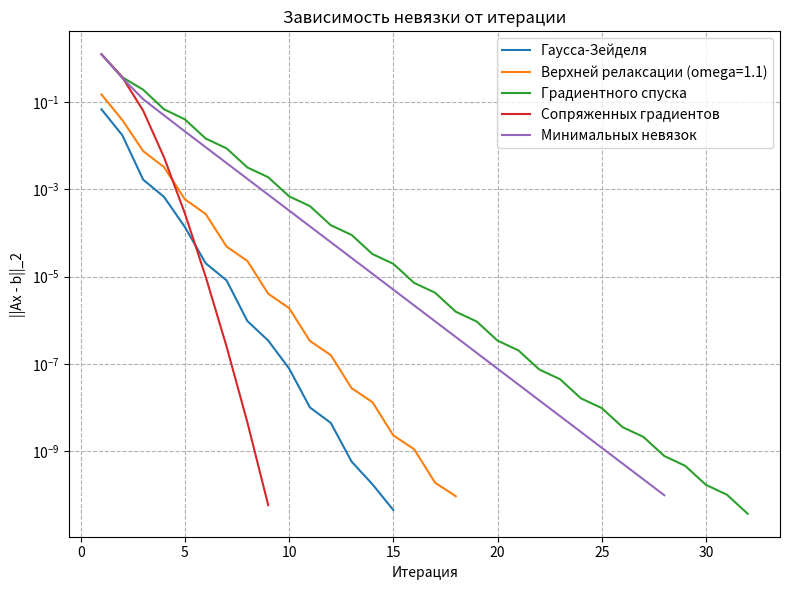

Here is the Python script that generated this plot:
import numpy as np
import matplotlib.pyplot as plt

np.set_printoptions(precision=8, suppress=True)

def build_A(n):
    A = np.zeros((n, n), dtype=float)
    for i in range(n):
        for j in range(n):
            if i == j:
                A[i, j] = 1.0
            else:
                A[i, j] = 1.0 / ( (i+1) + (j+1) )
    return A


def build_b(n):
    return np.array([1.0 / (i+1) for i in range(n)], dtype=float)

def gauss_solve(A_in, b_in):
    A = A_in.astype(float).copy()
    b = b_in.astype(float).copy()
    n = A.shape[0]

    for k in range(n - 1):
        pivot = np.argmax(np.abs(A[k:n, k])) + k

        if pivot != k:
            A[[k, pivot], :] = A[[pivot, k], :]
            b[[k, pivot]] = b[[pivot, k]]

        for i in range(k + 1, n):
            factor = A[i, k] / A[k, k]
            A[i, k:] -= factor * A[k, k:]
            b[i] -= factor * b[k]

    x = np.zeros(n, dtype=float)
    for i in range(n - 1, -1, -1):
        x[i] = (b[i] - np.dot(A[i, i+1:], x[i+1:])) / A[i, i]
    return x

def lu_decompose(A):
    A = np.array(A, dtype=float)
    n, m = A.shape

    L = np.eye(n, dtype=float)
    U = np.zeros((n, n), dtype=float)

    for k in range(n):
        for j in range(k, n):
            s = 0.0
            for p in range(k):
                s += L[k, p] * U[p, j]
            U[k, j] = A[k, j] - s

        for i in range(k + 1, n):
            s = 0.0
            for p in range(k):
                s += L[i, p] * U[p, k]
            L[i, k] = (A[i, k] - s) / U[k, k]

    return L, U

def forward_substitution(L, b):
    n = L.shape[0]
    y = np.zeros(n, dtype=float)
    for i in range(n):
        y[i] = b[i] - np.dot(L[i, :i], y[:i])
    return y

def back_substitution(U, y):
    n = U.shape[0]
    x = np.zeros(n, dtype=float)
    for i in range(n-1, -1, -1):
        x[i] = (y[i] - np.dot(U[i, i+1:], x[i+1:])) / U[i, i]
    return x

def lu_solve(A, b):
    A = np.array(A, dtype=float)
    b = np.array(b, dtype=float).reshape(-1)

    L, U = lu_decompose(A)
    y = forward_substitution(L, b)
    x = back_substitution(U, y)
    return x

def jacobi(A, b, x0=None, tol=1e-10, maxiter=5000):
    A = np.array(A, dtype=float)
    b = np.array(b, dtype=float)
    n = A.shape[0]

    if x0 is None:
        x = np.zeros(n, dtype=float)
    else:
        x = np.array(x0, dtype=float).copy()

    D = np.diag(A)

    residuals = []
    for k in range(maxiter):
        x_new = np.zeros_like(x)
        for i in range(n):
            s = 0.0
            for j in range(n):
                if j != i:
                    s += A[i, j] * x[j]
            x_new[i] = (b[i] - s) / D[i]

        r = np.linalg.norm(A @ x_new - b)
        residuals.append(r)

        if r < tol:
            return x_new, residuals, k + 1

        x = x_new

    return x, residuals, maxiter

def gauss_seidel(A, b, x0=None, tol=1e-10, maxiter=5000):
    n = A.shape[0]
    if x0 is None:
        x = np.zeros(n, dtype=float)
    else:
        x = x0.astype(float).copy()
    residuals = []

    for k in range(maxiter):
        x_old = x.copy()
        for i in range(n):
            s1 = np.dot(A[i, :i], x[:i])
            s2 = np.dot(A[i, i+1:], x_old[i+1:])
            x[i] = (b[i] - s1 - s2) / A[i, i]
        r = np.linalg.norm(A @ x - b)
        residuals.append(r)
        if r < tol:
            return x, residuals, k+1
    return x, residuals, maxiter

def sor(A, b, omega=1.25, x0=None, tol=1e-10, maxiter=5000):
    n = A.shape[0]
    if x0 is None:
        x = np.zeros(n, dtype=float)
    else:
        x = x0.astype(float).copy()
    residuals = []
    for k in range(maxiter):
        x_old = x.copy()
        for i in range(n):
            s1 = np.dot(A[i, :i], x[:i])
            s2 = np.dot(A[i, i+1:], x_old[i+1:])
            x_i_new = (b[i] - s1 - s2) / A[i, i]
            x[i] = (1 - omega) * x_old[i] + omega * x_i_new
        r = np.linalg.norm(A @ x - b)
        residuals.append(r)
        if r < tol:
            return x, residuals, k+1
    return x, residuals, maxiter

def gradient_descent(A, b, x0=None, tol=1e-10, maxiter=5000):
    A = np.array(A, dtype=float)
    b = np.array(b, dtype=float)
    n = A.shape[0]

    if x0 is None:
        x = np.zeros(n, dtype=float)
    else:
        x = np.array(x0, dtype=float).copy()

    residuals = []
    for k in range(maxiter):
        Ax = A @ x
        r = b - Ax
        res_norm = np.linalg.norm(Ax - b)
        residuals.append(res_norm)
        if res_norm < tol:
            return x, residuals, k

        Ar = A @ r
        rTr = np.dot(r, r)
        denom = np.dot(r, Ar)
        if abs(denom) < 1e-30:
            return x, residuals, k
        alpha = rTr / denom

        x = x + alpha * r

    return x, residuals, maxiter

def minimal_residuals(A, b, x0=None, tol=1e-10, maxiter=5000):
    A = np.array(A, dtype=float)
    b = np.array(b, dtype=float)
    n = A.shape[0]

    if x0 is None:
        x = np.zeros(n, dtype=float)
    else:
        x = np.array(x0, dtype=float).copy()

    residuals = []
    for k in range(maxiter):
        Ax = A @ x
        r = b - Ax
        res_norm = np.linalg.norm(Ax - b)
        residuals.append(res_norm)
        if res_norm < tol:
            return x, residuals, k

        Ar = A @ r
        numerator = np.dot(r, Ar)
        denom = np.dot(Ar, Ar)
        if abs(denom) < 1e-30:
            return x, residuals, k
        alpha = numerator / denom

        x = x + alpha * r

    return x, residuals, maxiter

def conjugate_gradients(A, b, x0=None, tol=1e-10, maxiter=5000):
    A = np.array(A, dtype=float)
    b = np.array(b, dtype=float)
    n = A.shape[0]

    if x0 is None:
        x = np.zeros(n, dtype=float)
    else:
        x = np.array(x0, dtype=float).copy()

    residuals = []
    Ax = A @ x
    r = b - Ax
    res_norm = np.linalg.norm(Ax - b)
    residuals.append(res_norm)
    if res_norm < tol:
        return x, residuals, 0

    p = r.copy()
    rsold = np.dot(r, r)

    for k in range(1, maxiter + 1):
        Ap = A @ p
        pAp = np.dot(p, Ap)
        if abs(pAp) < 1e-30:
            return x, residuals, k-1
        alpha = rsold / pAp

        x = x + alpha * p
        r = r - alpha * Ap

        rsnew = np.dot(r, r)
        Ax = A @ x
        res_norm = np.linalg.norm(Ax - b)
        residuals.append(res_norm)

        if np.sqrt(rsnew) < tol:
            return x, residuals, k

        beta = rsnew / rsold
        p = r + beta * p
        rsold = rsnew

    return x, residuals, maxiter

def print_res(x):
    for i in x:
        print("{0:.4f}".format(i), end=' ')
    print()

def main():
    n = 10
    A = build_A(n)
    b = build_b(n)

    print('Матрица A (n=10)')
    print(A)
    print('\nПравая часть b:')
    print(b)  

    x_gauss = gauss_solve(A, b)
    r_gauss = np.linalg.norm(A @ x_gauss - b)
    print('\n1) Решение методом Гаусса с выбором главного элемента:')
    print_res(x_gauss)
    print('Невязка ||Ax-b||_2 =', r_gauss)

    x_lu = lu_solve(A, b)
    r_lu = np.linalg.norm(A @ x_lu - b)
    print('\n2) Решение методом LU разложения:')
    print_res(x_lu)
    print('Невязка ||Ax-b||_2 =', r_lu)

    x0 = np.zeros(n)
    tol = 1e-10
    maxiter = 5000

    x_jacobi, res_jacobi, it_jacobi = jacobi(A, b, x0=x0, tol=tol, maxiter=maxiter)
    print('\n3) Решение методом Якоби (', it_jacobi, 'итераций):')
    print_res(x_jacobi)
    print('Невязка ||Ax-b||_2 =', res_jacobi[-1])

    x_gs, res_gs, it_gs = gauss_seidel(A, b, x0=x0, tol=tol, maxiter=maxiter)
    print('\n4) Решение методом Гаусса-Зейделя (', it_gs, 'итераций):')
    print_res(x_gs)
    print('Невязка ||Ax-b||_2 =', res_gs[-1])

    omega = 1.1
    x_sor, res_sor, it_sor = sor(A, b, omega=omega, x0=x0, tol=tol, maxiter=maxiter)
    print('\n5) Решение методом верхней реоаксации (', it_sor, 'итераций,', omega, 'итерационный параметр):')
    print_res(x_sor)
    print('Невязка ||Ax-b||_2 =', res_sor[-1])

    x_gr, res_gr, it_gr = gradient_descent(A, b, x0=x0, tol=tol, maxiter=maxiter)
    print('\n6) Решение методом градиентного спуска (', it_gr, 'итераций):')
    print_res(x_gr)
    print('Невязка ||Ax-b||_2 =', res_gr[-1])

    x_min, res_min, it_min = minimal_residuals(A, b, x0=x0, tol=tol, maxiter=maxiter)
    print('\n7) Решение методом минимальных невязок (', it_min, 'итераций):')
    print_res(x_min)
    print('Невязка ||Ax-b||_2 =', res_min[-1])

    x_con, res_con, it_con = conjugate_gradients(A, b, x0=x0, tol=tol, maxiter=maxiter)
    print('\n8) Решение методом сопряженных градиентов (', it_con, 'итераций):')
    print_res(x_con)
    print('Невязка ||Ax-b||_2 =', res_con[-1])

    plt.figure(figsize=(8,6))
    if len(res_gs) > 0:
        plt.semilogy(range(1, len(res_gs)+1), res_gs, label='Гаусса-Зейделя')
    if len(res_sor) > 0:
        plt.semilogy(range(1, len(res_sor)+1), res_sor, label=f'Верхней релаксации (omega={omega})')
    if len(res_gr) > 0:
        plt.semilogy(range(1, len(res_gr)+1), res_gr, label=f'Градиентного спуска')
    if len(res_con) > 0:
        plt.semilogy(range(1, len(res_con)+1), res_con, label=f'Сопряженных градиентов')
    if len(res_min) > 0:
        plt.semilogy(range(1, len(res_min)+1), res_min, label=f'Минимальных невязок')
    plt.xlabel('Итерация')
    plt.ylabel('||Ax - b||_2')
    plt.title('Зависимость невязки от итерации')
    plt.grid(True, which='both', ls='--')
    plt.legend()
    plt.tight_layout()
    plt.savefig('residuals.png', dpi=150)
    plt.show()


if __name__ == '__main__':
    main()
